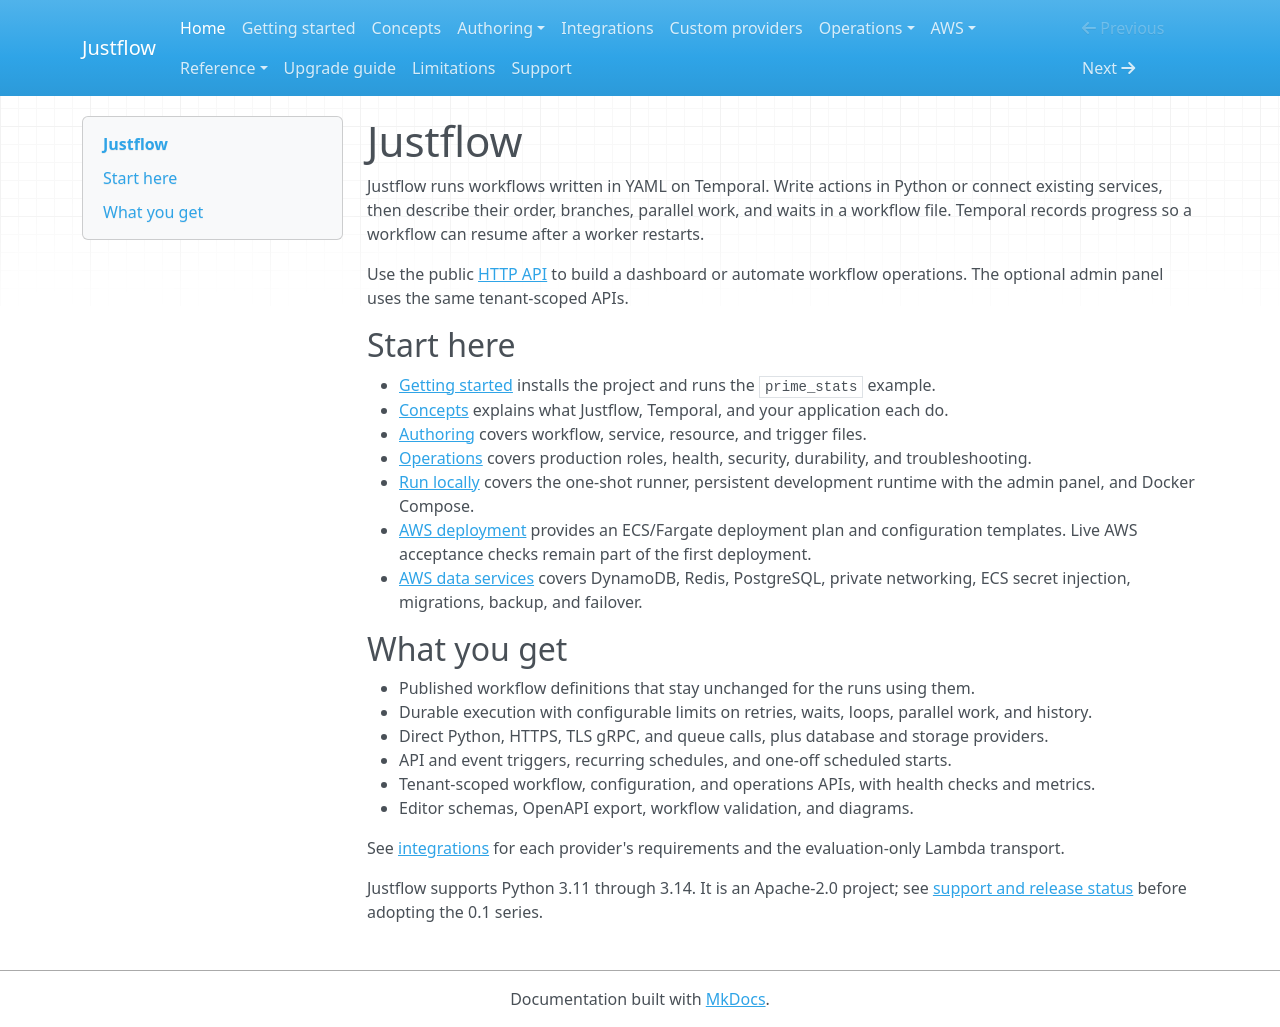

repository: nickyua/justflow · page: index.html · generator: mkdocs

# Justflow

Justflow runs workflows written in YAML on Temporal. Write actions in Python or connect existing
services, then describe their order, branches, parallel work, and waits in a workflow file.
Temporal records progress so a workflow can resume after a worker restarts.

Use the public [HTTP API](reference/http-api.md) to build a dashboard or automate workflow
operations. The optional admin panel uses the same tenant-scoped APIs.

## Start here

- [Getting started](getting-started.md) installs the project and runs the
  `prime_stats` example.
- [Concepts](concepts.md) explains what Justflow, Temporal, and your application each do.
- [Authoring](authoring/index.md) covers workflow, service, resource, and trigger files.
- [Operations](operations/deployment.md) covers production roles, health, security, durability,
  and troubleshooting.
- [Run locally](operations/local-deployment.md) covers the one-shot runner, persistent development
  runtime with the admin panel, and Docker Compose.
- [AWS deployment](aws/deployment.md) provides an ECS/Fargate deployment plan and configuration
  templates. Live AWS acceptance checks remain part of the first deployment.
- [AWS data services](aws/data-services.md) covers DynamoDB, Redis, PostgreSQL, private networking,
  ECS secret injection, migrations, backup, and failover.

## What you get

- Published workflow definitions that stay unchanged for the runs using them.
- Durable execution with configurable limits on retries, waits, loops, parallel work, and history.
- Direct Python, HTTPS, TLS gRPC, and queue calls, plus database and storage providers.
- API and event triggers, recurring schedules, and one-off scheduled starts.
- Tenant-scoped workflow, configuration, and operations APIs, with health checks and metrics.
- Editor schemas, OpenAPI export, workflow validation, and diagrams.

See [integrations](integrations.md) for each provider's requirements and the evaluation-only
Lambda transport.

Justflow supports Python 3.11 through 3.14. It is an Apache-2.0 project; see
[support and release status](support.md) before adopting the 0.1 series.
